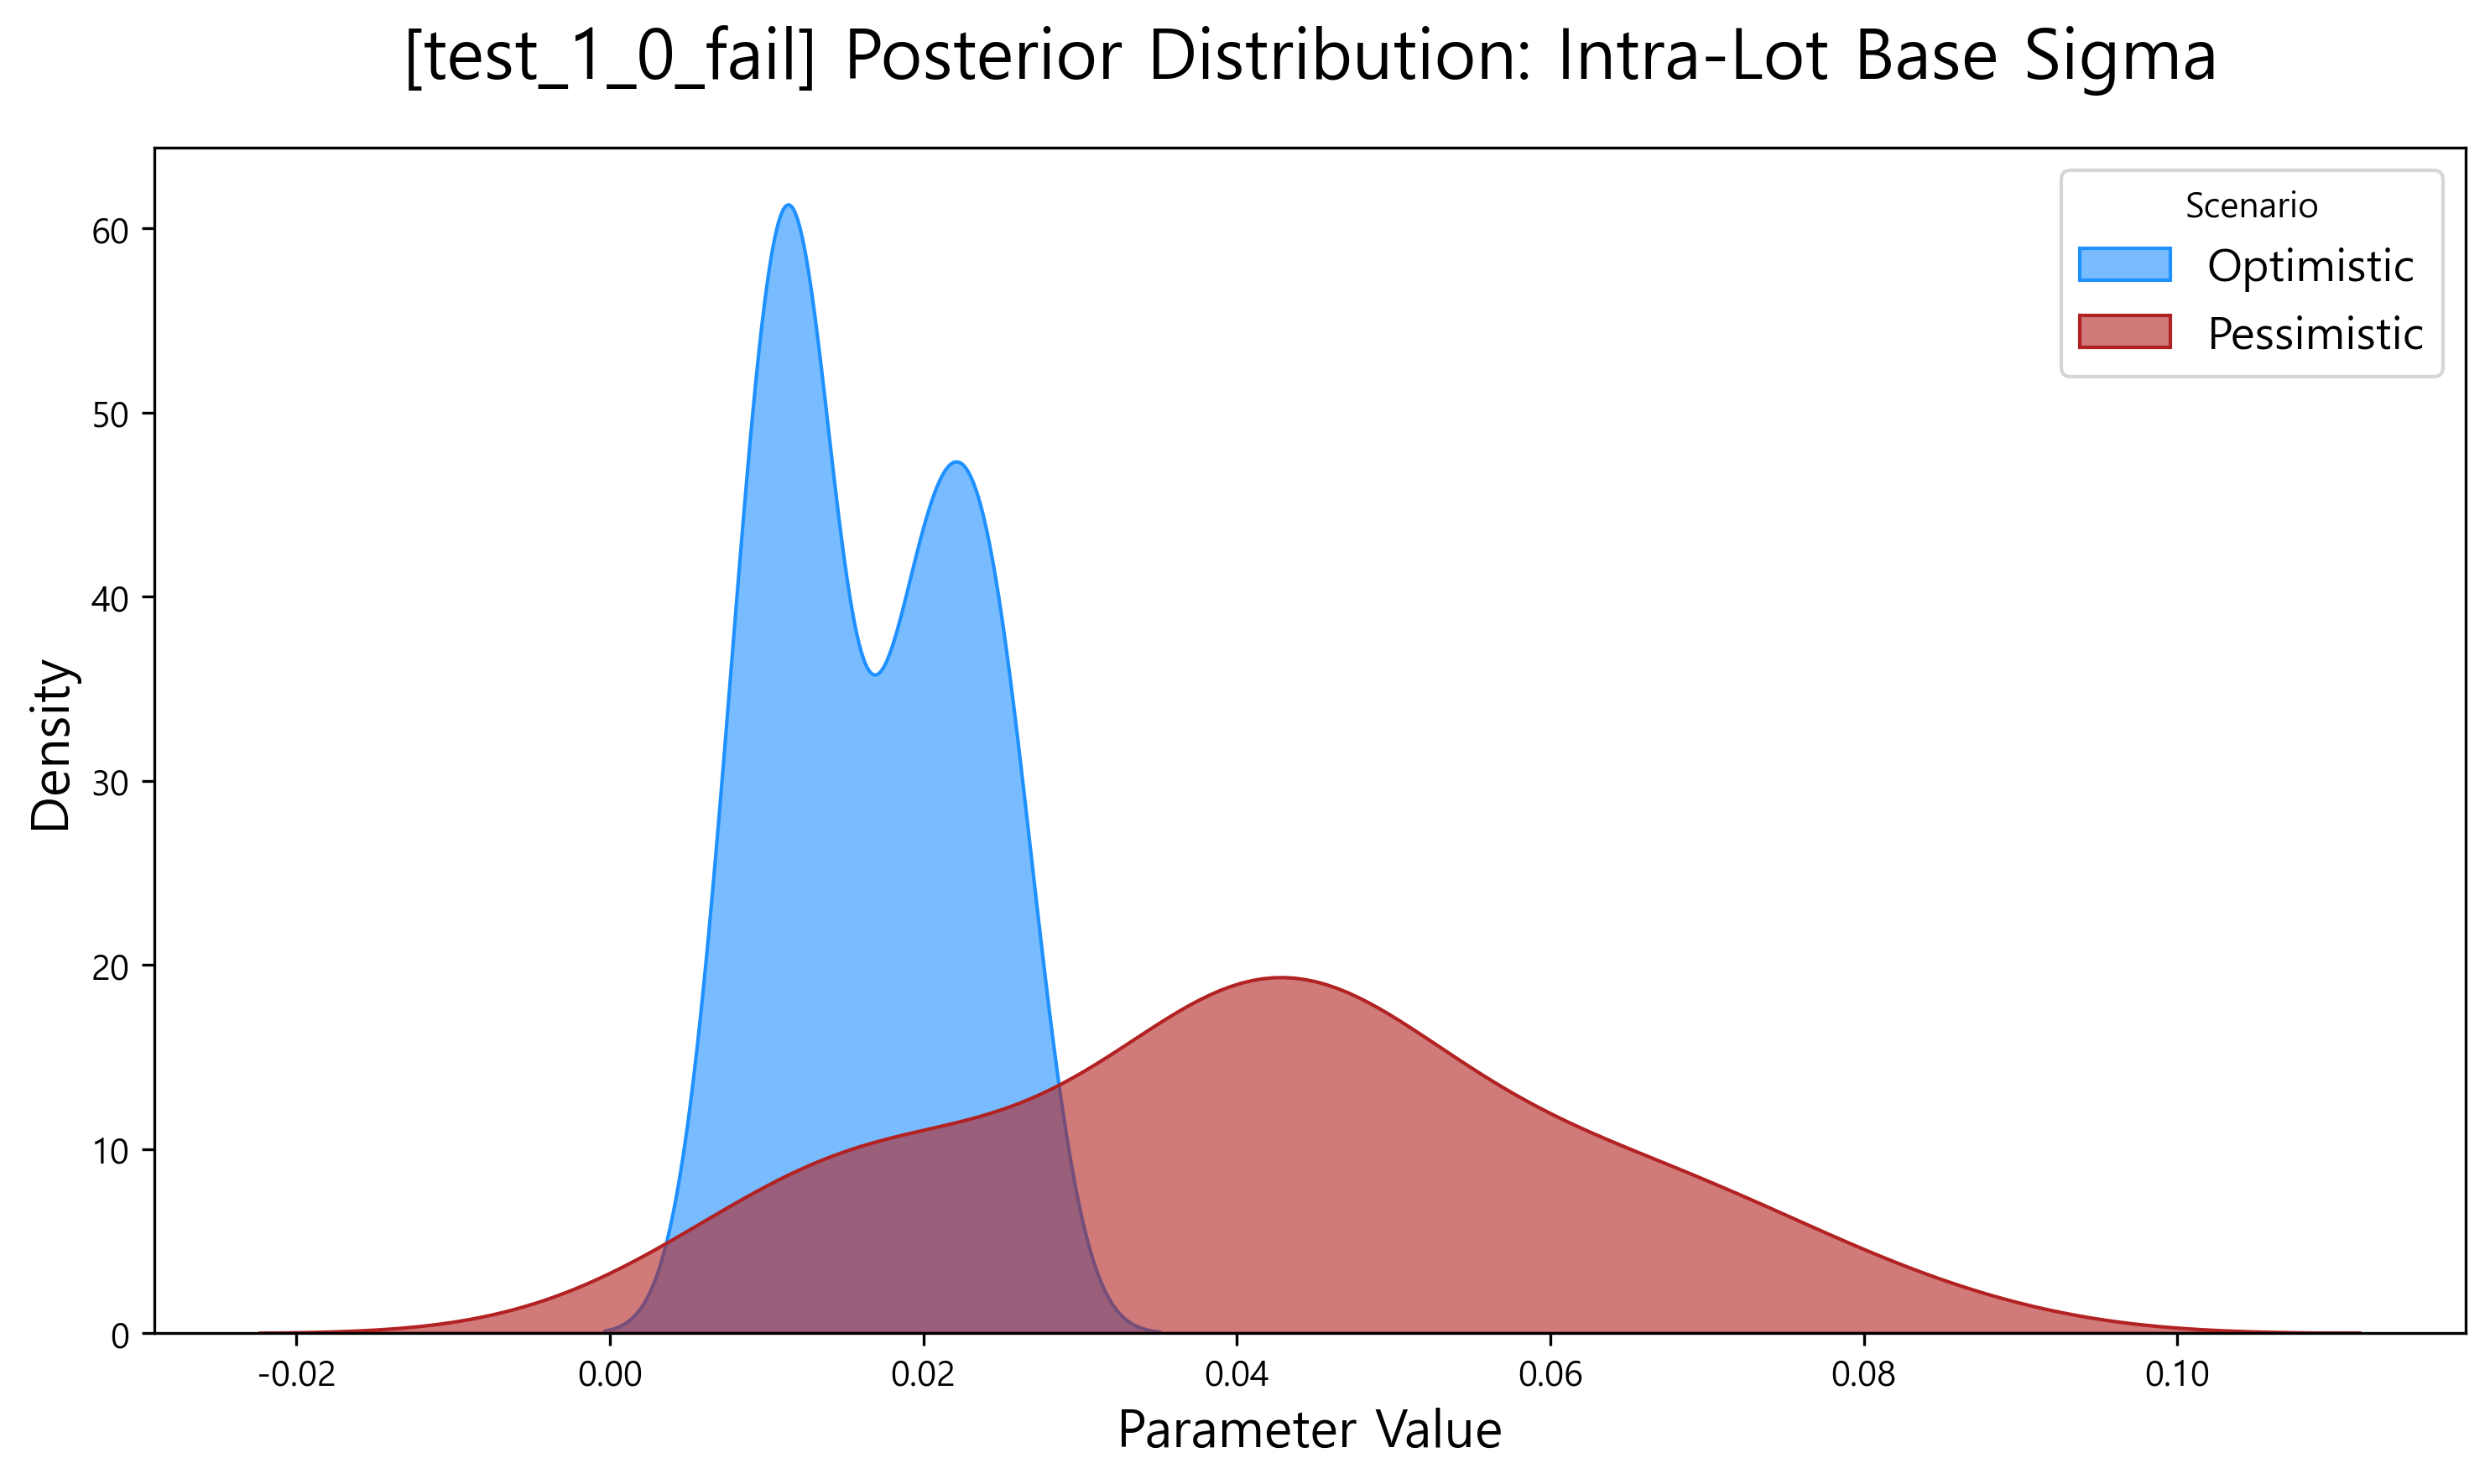

Values plotted in this chart, from the file beside it:
scenario, parameter, value
Optimistic, sigma_lot_base, 0.02161
Optimistic, sigma_lot_base, 0.02561
Optimistic, sigma_lot_base, 0.01954
Optimistic, sigma_lot_base, 0.02012
Optimistic, sigma_lot_base, 0.01902
Optimistic, sigma_lot_base, 0.01736
Optimistic, sigma_lot_base, 0.02057
Optimistic, sigma_lot_base, 0.02632
Optimistic, sigma_lot_base, 0.0268
Optimistic, sigma_lot_base, 0.01747
Optimistic, sigma_lot_base, 0.01763
Optimistic, sigma_lot_base, 0.0231
Optimistic, sigma_lot_base, 0.02569
Optimistic, sigma_lot_base, 0.02494
Optimistic, sigma_lot_base, 0.01906
Optimistic, sigma_lot_base, 0.02018
Optimistic, sigma_lot_base, 0.01909
Optimistic, sigma_lot_base, 0.02469
Optimistic, sigma_lot_base, 0.0242
Optimistic, sigma_lot_base, 0.02276
Optimistic, sigma_lot_base, 0.02265
Optimistic, sigma_lot_base, 0.02228
Optimistic, sigma_lot_base, 0.02283
Optimistic, sigma_lot_base, 0.02223
Optimistic, sigma_lot_base, 0.0246
Optimistic, sigma_lot_base, 0.01311
Optimistic, sigma_lot_base, 0.01242
Optimistic, sigma_lot_base, 0.01066
Optimistic, sigma_lot_base, 0.01198
Optimistic, sigma_lot_base, 0.01352
Optimistic, sigma_lot_base, 0.01235
Optimistic, sigma_lot_base, 0.01196
Optimistic, sigma_lot_base, 0.01233
Optimistic, sigma_lot_base, 0.01252
Optimistic, sigma_lot_base, 0.0128
Optimistic, sigma_lot_base, 0.01276
Optimistic, sigma_lot_base, 0.0128
Optimistic, sigma_lot_base, 0.01168
Optimistic, sigma_lot_base, 0.01086
Optimistic, sigma_lot_base, 0.008155
Optimistic, sigma_lot_base, 0.007949
Optimistic, sigma_lot_base, 0.008123
Optimistic, sigma_lot_base, 0.008737
Optimistic, sigma_lot_base, 0.008798
Optimistic, sigma_lot_base, 0.008817
Optimistic, sigma_lot_base, 0.01035
Optimistic, sigma_lot_base, 0.01113
Optimistic, sigma_lot_base, 0.01165
Optimistic, sigma_lot_base, 0.009512
Optimistic, sigma_lot_base, 0.0103
Pessimistic, sigma_lot_base, 0.02808
Pessimistic, sigma_lot_base, 0.01821
Pessimistic, sigma_lot_base, 0.01405
Pessimistic, sigma_lot_base, 0.01324
Pessimistic, sigma_lot_base, 0.01264
Pessimistic, sigma_lot_base, 0.01513
Pessimistic, sigma_lot_base, 0.01392
Pessimistic, sigma_lot_base, 0.004672
Pessimistic, sigma_lot_base, 0.004932
Pessimistic, sigma_lot_base, 0.0212
... 40 more rows
